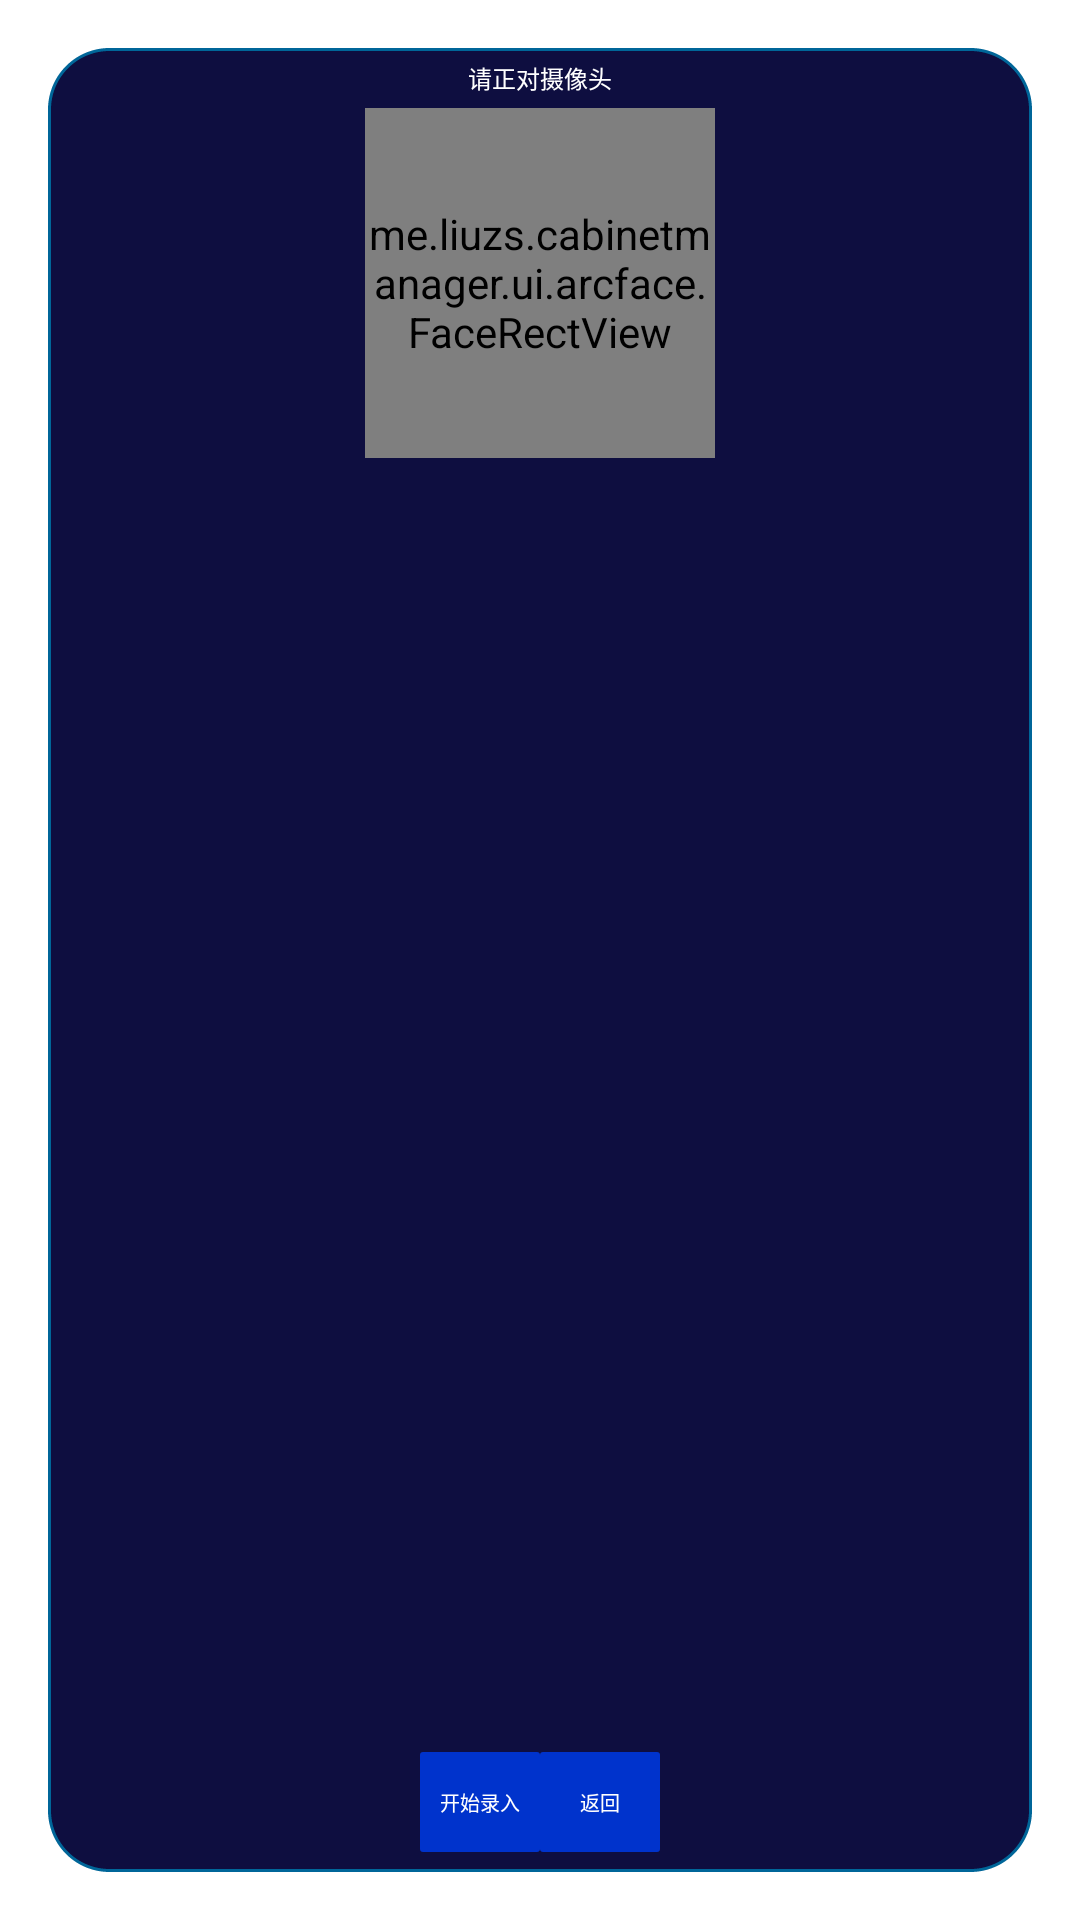

Produce the Android XML layout that renders to this screen, including the resource entries it uses.
<!-- AndroidManifest.xml: activity theme Theme.AppCompat.Dialog -->
<!-- res/layout/activity_register_and_recognize.xml -->
<?xml version="1.0" encoding="utf-8"?>
<FrameLayout xmlns:android="http://schemas.android.com/apk/res/android"
    xmlns:tools="http://schemas.android.com/tools"
    android:layout_width="match_parent"
    android:layout_height="wrap_content"
    android:background="@drawable/background_dialog">

    <FrameLayout
        android:layout_width="350px"
        android:layout_height="350px"
        android:layout_gravity="center_horizontal"
        android:layout_marginTop="60px"
        android:layout_marginLeft="80px"
        android:layout_marginRight="80px"
        android:layout_marginBottom="90px"
        android:background="@drawable/background_dialog">

        <TextureView
            android:id="@+id/single_camera_texture_preview"
            android:layout_width="match_parent"
            android:layout_height="match_parent" />

        <me.liuzs.cabinetmanager.ui.arcface.FaceRectView
            android:id="@+id/single_camera_face_rect_view"
            android:layout_width="match_parent"
            android:layout_height="match_parent" />
    </FrameLayout>

    <Switch
        android:id="@+id/single_camera_switch_liveness_detect"
        android:layout_width="wrap_content"
        android:layout_height="wrap_content"
        android:layout_gravity="bottom"
        android:layout_margin="20px"
        android:text="@string/liveness_detect"
        android:visibility="invisible" />

    <LinearLayout
        android:layout_width="wrap_content"
        android:layout_height="100px"
        android:layout_gravity="bottom|center_horizontal"
        android:layout_margin="20px"
        android:gravity="center"
        android:orientation="horizontal">

        <androidx.appcompat.widget.AppCompatButton
            android:id="@+id/btRegister"
            android:layout_width="120px"
            android:layout_height="wrap_content"
            android:background="@drawable/background_button"
            android:onClick="register"
            android:text="@string/register"
            android:textColor="@color/white"
            android:textSize="20px"
            tools:ignore="TouchTargetSizeCheck" />

        <androidx.appcompat.widget.AppCompatButton
            android:id="@+id/btnBack"
            android:layout_width="120px"
            android:layout_height="wrap_content"
            android:background="@drawable/background_button"
            android:onClick="onBackButtonClick"
            android:text="@string/back"
            android:textColor="@color/white"
            android:textSize="20px"
            tools:ignore="TouchTargetSizeCheck" />
    </LinearLayout>

    <androidx.recyclerview.widget.RecyclerView
        android:id="@+id/single_camera_recycler_view_person"
        android:layout_width="wrap_content"
        android:layout_height="wrap_content"
        android:layout_margin="10px" />

    <TextView
        android:layout_width="match_parent"
        android:layout_height="wrap_content"
        android:layout_gravity="center_horizontal"
        android:layout_margin="12px"
        android:gravity="center"
        android:text="@string/face_id_tip"
        android:textColor="@color/white"
        android:textSize="24px" />

</FrameLayout>
<!-- resources referenced by this layout -->
<resources>
  <color name="white">#FFFFFFFF</color>
  <!-- drawable background_button (drawable) -->
  <?xml version="1.0" encoding="utf-8"?>
  <selector xmlns:android="http://schemas.android.com/apk/res/android">
  
      <item android:state_pressed="true">
          <shape>
              <solid android:width="3px" android:color="@color/blue_button_pressed" />
              <corners android:radius="3px" />
              <padding android:bottom="10px" android:left="10px" android:right="10px" android:top="10px" />
          </shape>
      </item>
  
      <item android:state_focused="true">
          <shape>
              <solid android:width="3px" android:color="@color/blue_button_pressed" />
              <corners android:radius="3px" />
              <padding android:bottom="10px" android:left="10px" android:right="10px" android:top="10px" />
          </shape>
      </item>
  
      <item android:state_enabled="false">
          <shape>
              <solid android:width="3px" android:color="@android:color/darker_gray" />
              <corners android:radius="3px" />
              <padding android:bottom="10px" android:left="10px" android:right="10px" android:top="10px" />
          </shape>
      </item>
  
      <item>
          <shape>
              <solid android:width="3px" android:color="@color/blue_button_normal" />
              <corners android:radius="3px" />
              <padding android:bottom="10px" android:left="10px" android:right="10px" android:top="10px" />
          </shape>
      </item>
  </selector>
  <!-- drawable background_dialog (drawable) -->
  <?xml version="1.0" encoding="utf-8"?>
  <shape xmlns:android="http://schemas.android.com/apk/res/android"
      android:shape="rectangle"
      android:tileMode="disabled">
      <corners android:radius="20dp" />
      <solid android:color="#FF0e0e40"/>
      <stroke
          android:width="1dp"
          android:color="#ff006699"
          android:dashWidth="1dp"
          android:dashGap="0dp" />
  </shape>
  <string name="back">返回</string>
  <string name="face_id_tip">请正对摄像头</string>
  <string name="liveness_detect">liveness detect</string>
  <string name="register">开始录入</string>
  <color name="blue_button_pressed">#FF0066ff</color>
  <color name="blue_button_normal">#FF0033cc</color>
</resources>
